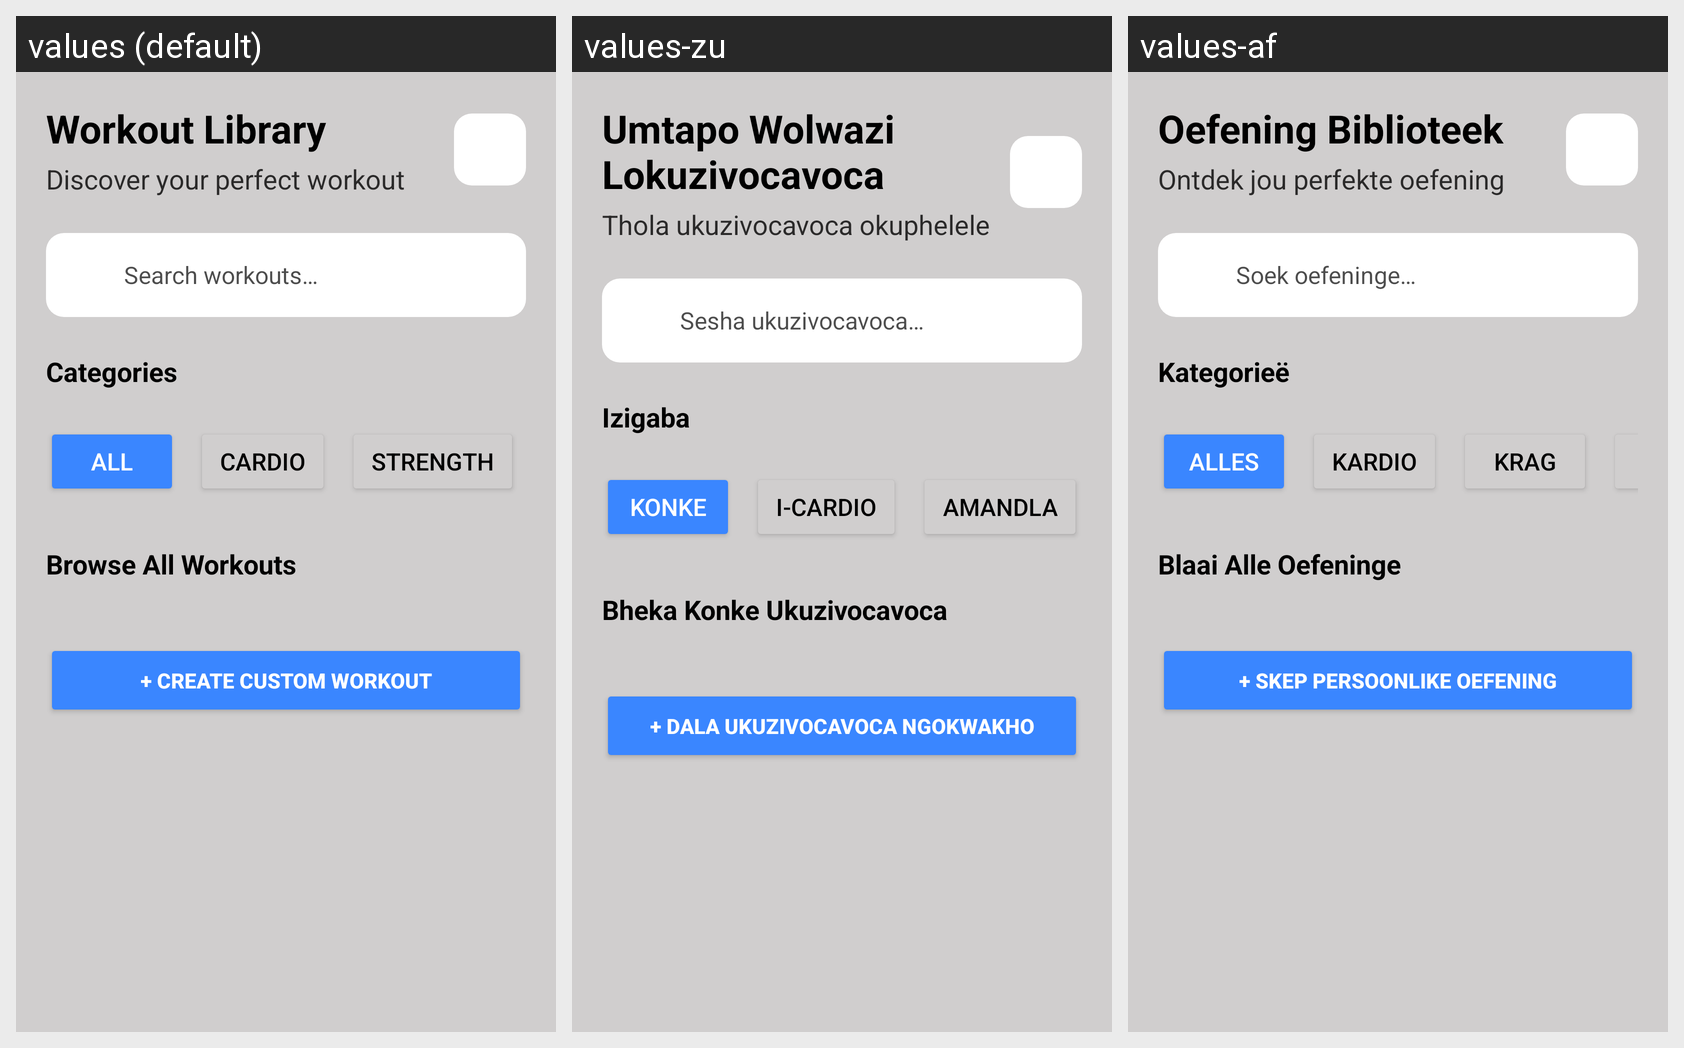

The Android screen above is rendered under several locales of the same app. Produce the string resources it draws, with the default and per-locale values.
Android screen res/layout/fragment_workout.xml rendered under 3 locales, left to right: values (default), values-zu, values-af. Device: Nexus 5 (rendered at 1080×1920; each locale shown at half size, 540×960, under a caption strip naming it); theme Theme.PROG7314_Part1.
Strings drawn on this screen, with the default value and each locale's value (text and hints the layout hard-codes, and strings that could not be matched under every locale, appear in the picture but are not listed):

workout_library
  values: Workout Library
  values-zu: Umtapo Wolwazi Lokuzivocavoca
  values-af: Oefening Biblioteek

discover_perfect_workout
  values: Discover your perfect workout
  values-zu: Thola ukuzivocavoca okuphelele
  values-af: Ontdek jou perfekte oefening

search_workouts
  values: Search workouts…
  values-zu: Sesha ukuzivocavoca…
  values-af: Soek oefeninge…

categories
  values: Categories
  values-zu: Izigaba
  values-af: Kategorieë

all
  values: All
  values-zu: Konke
  values-af: Alles

cardio
  values: Cardio
  values-zu: I-Cardio
  values-af: Kardio

strength
  values: Strength
  values-zu: Amandla
  values-af: Krag

browse_all_workouts
  values: Browse All Workouts
  values-zu: Bheka Konke Ukuzivocavoca
  values-af: Blaai Alle Oefeninge

create_custom_workout
  values: + Create Custom Workout
  values-zu: + Dala Ukuzivocavoca Ngokwakho
  values-af: + Skep Persoonlike Oefening
